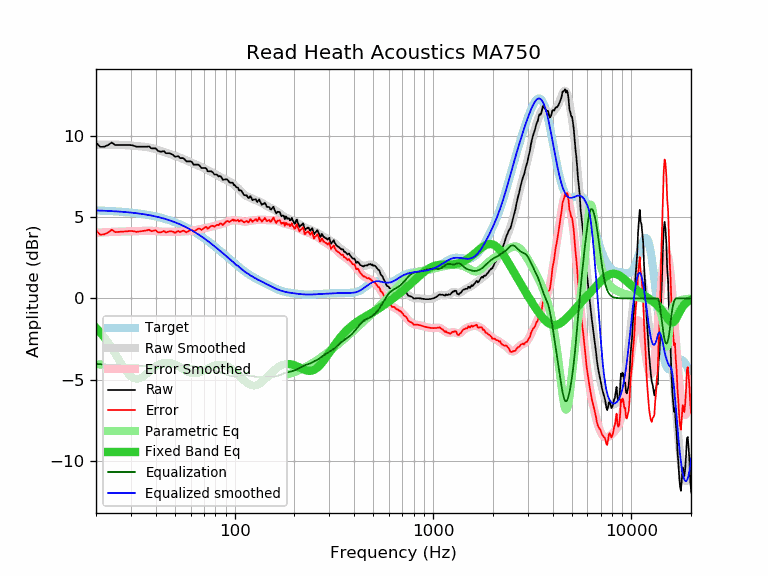

Source data for this figure (header and first rows):
frequency, raw, error, smoothed, error_smoothed, equalization, parametric_eq, equalized_raw, equalized_smoothed, target
20, 9.58, 4.18, 9.44, 4.03, -4.03, -1.82, 5.55, 5.40, 5.40
21, 9.31, 3.92, 9.44, 4.05, -4.05, -2.09, 5.26, 5.39, 5.39
22, 9.32, 3.94, 9.45, 4.06, -4.06, -2.38, 5.26, 5.39, 5.39
23, 9.42, 4.05, 9.45, 4.07, -4.07, -2.71, 5.35, 5.37, 5.37
24, 9.58, 4.22, 9.45, 4.08, -4.08, -3.05, 5.50, 5.36, 5.36
25, 9.42, 4.07, 9.44, 4.09, -4.09, -3.40, 5.33, 5.35, 5.35
26, 9.42, 4.08, 9.44, 4.10, -4.10, -3.75, 5.32, 5.34, 5.34
27, 9.42, 4.10, 9.43, 4.11, -4.11, -4.08, 5.31, 5.32, 5.32
28, 9.42, 4.11, 9.42, 4.11, -4.11, -4.38, 5.31, 5.31, 5.31
29, 9.42, 4.13, 9.41, 4.12, -4.12, -4.62, 5.31, 5.29, 5.29
30, 9.42, 4.15, 9.39, 4.12, -4.12, -4.80, 5.30, 5.27, 5.27
31, 9.38, 4.13, 9.38, 4.12, -4.12, -4.91, 5.26, 5.25, 5.25
32, 9.32, 4.09, 9.36, 4.13, -4.13, -4.95, 5.19, 5.24, 5.24
33, 9.32, 4.11, 9.35, 4.14, -4.14, -4.93, 5.18, 5.21, 5.21
34, 9.32, 4.13, 9.34, 4.14, -4.14, -4.86, 5.18, 5.19, 5.19
35, 9.32, 4.15, 9.32, 4.15, -4.15, -4.76, 5.17, 5.17, 5.17
36, 9.32, 4.18, 9.30, 4.16, -4.16, -4.64, 5.17, 5.14, 5.14
37, 9.34, 4.22, 9.27, 4.16, -4.16, -4.51, 5.18, 5.12, 5.12
38, 9.22, 4.13, 9.24, 4.15, -4.15, -4.39, 5.07, 5.09, 5.09
39, 9.22, 4.16, 9.21, 4.14, -4.14, -4.28, 5.08, 5.06, 5.06
40, 9.22, 4.19, 9.17, 4.13, -4.13, -4.18, 5.09, 5.03, 5.03
41, 9.07, 4.07, 9.12, 4.12, -4.12, -4.10, 4.95, 5.00, 5.00
42, 9.02, 4.05, 9.08, 4.11, -4.11, -4.03, 4.91, 4.97, 4.97
43, 9.02, 4.08, 9.04, 4.10, -4.10, -3.98, 4.92, 4.94, 4.94
44, 9.05, 4.15, 9.00, 4.09, -4.09, -3.95, 4.96, 4.91, 4.91
45, 8.92, 4.05, 8.96, 4.09, -4.09, -3.94, 4.83, 4.87, 4.87
46, 8.92, 4.09, 8.92, 4.09, -4.09, -3.94, 4.83, 4.83, 4.83
47, 8.92, 4.12, 8.88, 4.09, -4.09, -3.95, 4.83, 4.80, 4.80
48, 8.87, 4.11, 8.85, 4.09, -4.09, -3.98, 4.78, 4.76, 4.76
49, 8.81, 4.09, 8.81, 4.09, -4.09, -4.02, 4.72, 4.72, 4.72
50, 8.70, 4.02, 8.77, 4.09, -4.09, -4.06, 4.61, 4.68, 4.68
51, 8.72, 4.09, 8.73, 4.10, -4.10, -4.11, 4.63, 4.64, 4.64
52, 8.74, 4.15, 8.69, 4.10, -4.10, -4.17, 4.64, 4.59, 4.59
53, 8.62, 4.07, 8.65, 4.10, -4.10, -4.23, 4.52, 4.55, 4.55
54, 8.62, 4.12, 8.61, 4.11, -4.11, -4.30, 4.51, 4.50, 4.50
55, 8.62, 4.16, 8.57, 4.11, -4.11, -4.36, 4.51, 4.46, 4.46
56, 8.54, 4.13, 8.53, 4.12, -4.12, -4.41, 4.42, 4.41, 4.41
57, 8.42, 4.06, 8.49, 4.12, -4.12, -4.47, 4.30, 4.37, 4.37
58, 8.42, 4.10, 8.45, 4.13, -4.13, -4.51, 4.29, 4.32, 4.32
59, 8.42, 4.15, 8.41, 4.14, -4.14, -4.55, 4.28, 4.27, 4.27
60, 8.42, 4.20, 8.37, 4.15, -4.15, -4.58, 4.27, 4.22, 4.22
61, 8.37, 4.20, 8.33, 4.16, -4.16, -4.61, 4.21, 4.17, 4.17
62, 8.22, 4.10, 8.29, 4.17, -4.17, -4.62, 4.05, 4.12, 4.12
63, 8.22, 4.15, 8.26, 4.19, -4.19, -4.62, 4.03, 4.07, 4.07
64, 8.22, 4.20, 8.22, 4.21, -4.21, -4.61, 4.01, 4.02, 4.02
65, 8.22, 4.26, 8.19, 4.22, -4.22, -4.60, 4.00, 3.96, 3.96
66, 8.21, 4.30, 8.15, 4.24, -4.24, -4.58, 3.97, 3.91, 3.91
67, 8.12, 4.26, 8.12, 4.26, -4.26, -4.55, 3.86, 3.86, 3.86
68, 8.01, 4.21, 8.08, 4.27, -4.27, -4.52, 3.74, 3.81, 3.81
69, 8.01, 4.26, 8.04, 4.29, -4.29, -4.48, 3.72, 3.75, 3.75
70, 8.01, 4.31, 8.00, 4.30, -4.30, -4.45, 3.71, 3.70, 3.70
71, 8.02, 4.38, 7.96, 4.32, -4.32, -4.41, 3.70, 3.64, 3.64
72, 7.98, 4.39, 7.93, 4.34, -4.34, -4.36, 3.65, 3.59, 3.59
73, 7.81, 4.28, 7.89, 4.35, -4.35, -4.32, 3.46, 3.54, 3.54
74, 7.81, 4.33, 7.85, 4.37, -4.37, -4.28, 3.44, 3.48, 3.48
75, 7.81, 4.38, 7.81, 4.39, -4.39, -4.25, 3.43, 3.43, 3.43
76, 7.81, 4.44, 7.78, 4.40, -4.40, -4.21, 3.41, 3.37, 3.37
77, 7.78, 4.46, 7.74, 4.42, -4.42, -4.18, 3.36, 3.32, 3.32
78, 7.71, 4.45, 7.70, 4.44, -4.44, -4.15, 3.27, 3.26, 3.26
79, 7.61, 4.40, 7.67, 4.46, -4.46, -4.13, 3.15, 3.21, 3.21
... 553 more rows
